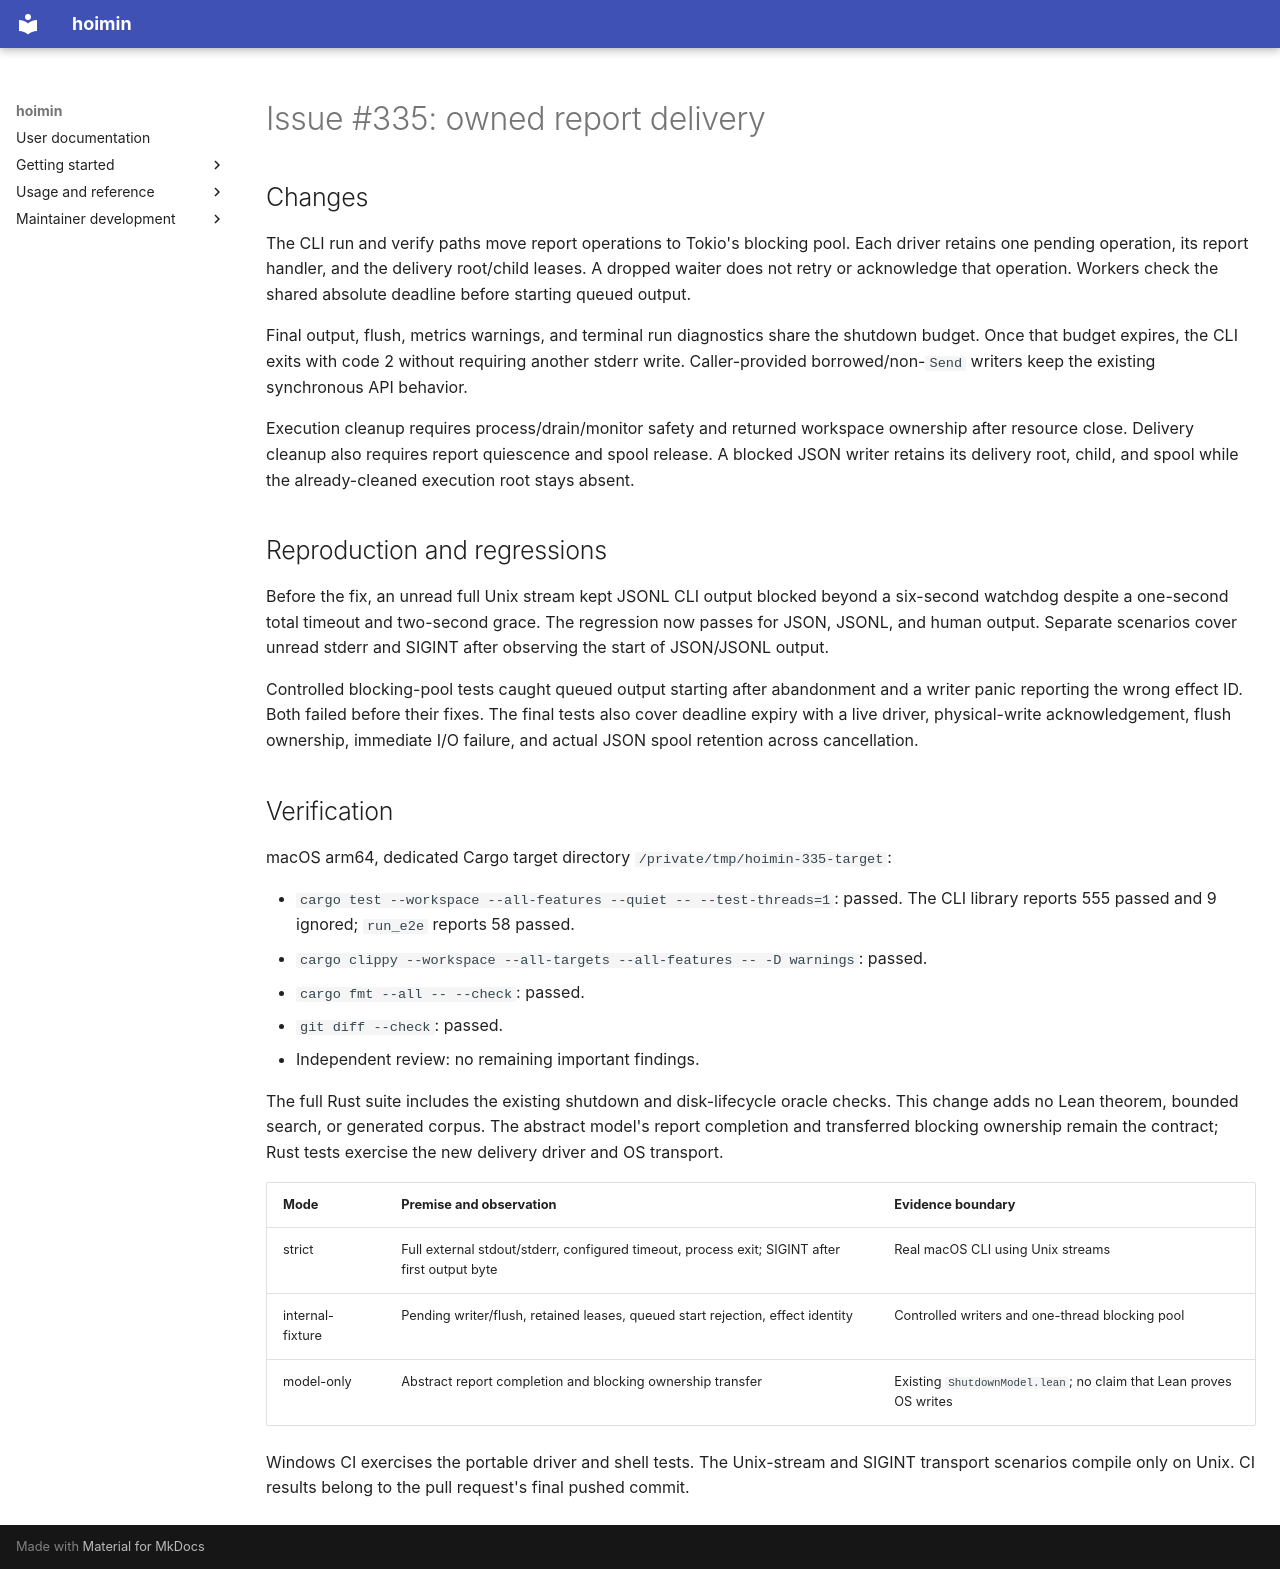

repository: HayaoSuzuki/hoimin · page: superpowers/reports/2026-09-08-issue-335-report-shutdown/index.html · generator: mkdocs

# Issue #335: owned report delivery

## Changes

The CLI run and verify paths move report operations to Tokio's blocking pool.
Each driver retains one pending operation, its report handler, and the delivery
root/child leases. A dropped waiter does not retry or acknowledge that operation.
Workers check the shared absolute deadline before starting queued output.

Final output, flush, metrics warnings, and terminal run diagnostics share the
shutdown budget. Once that budget expires, the CLI exits with code 2 without
requiring another stderr write. Caller-provided borrowed/non-`Send` writers keep
the existing synchronous API behavior.

Execution cleanup requires process/drain/monitor safety and returned workspace
ownership after resource close. Delivery cleanup also requires report quiescence
and spool release. A blocked JSON writer retains its delivery root, child, and
spool while the already-cleaned execution root stays absent.

## Reproduction and regressions

Before the fix, an unread full Unix stream kept JSONL CLI output blocked beyond
a six-second watchdog despite a one-second total timeout and two-second grace.
The regression now passes for JSON, JSONL, and human output. Separate scenarios
cover unread stderr and SIGINT after observing the start of JSON/JSONL output.

Controlled blocking-pool tests caught queued output starting after abandonment
and a writer panic reporting the wrong effect ID. Both failed before their fixes.
The final tests also cover deadline expiry with a live driver, physical-write
acknowledgement, flush ownership, immediate I/O failure, and actual JSON spool
retention across cancellation.

## Verification

macOS arm64, dedicated Cargo target directory `/private/tmp/hoimin-335-target`:

- `cargo test --workspace --all-features --quiet -- --test-threads=1`: passed.
  The CLI library reports 555 passed and 9 ignored; `run_e2e` reports 58 passed.
- `cargo clippy --workspace --all-targets --all-features -- -D warnings`: passed.
- `cargo fmt --all -- --check`: passed.
- `git diff --check`: passed.
- Independent review: no remaining important findings.

The full Rust suite includes the existing shutdown and disk-lifecycle oracle
checks. This change adds no Lean theorem, bounded search, or generated corpus.
The abstract model's report completion and transferred blocking ownership remain
the contract; Rust tests exercise the new delivery driver and OS transport.

| Mode | Premise and observation | Evidence boundary |
| --- | --- | --- |
| strict | Full external stdout/stderr, configured timeout, process exit; SIGINT after first output byte | Real macOS CLI using Unix streams |
| internal-fixture | Pending writer/flush, retained leases, queued start rejection, effect identity | Controlled writers and one-thread blocking pool |
| model-only | Abstract report completion and blocking ownership transfer | Existing `ShutdownModel.lean`; no claim that Lean proves OS writes |

Windows CI exercises the portable driver and shell tests. The Unix-stream and
SIGINT transport scenarios compile only on Unix. CI results belong to the pull
request's final pushed commit.
